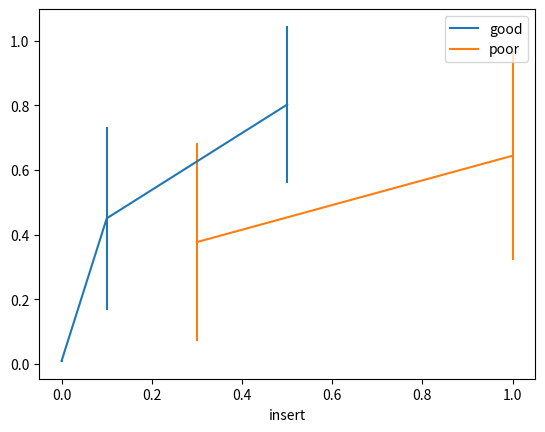

Write the Python code that produced this figure.
# Import the necessary libraries to read
# dataset and work on that
import pandas as pd
import numpy as np
import matplotlib.pyplot as plt

# Make the dataframe for evaluation on Errorbars
df = pd.DataFrame({
    'insert': [0.0, 0.1, 0.3, 0.5, 1.0],
    'mean': [0.009905, 0.45019, 0.376818, 0.801856, 0.643859],
    'quality': ['good', 'good', 'poor', 'good', 'poor'],
    'std': [0.003662, 0.281895, 0.306806, 0.243288, 0.322378]})

print(df)

# Subplots as having two types of quality
fig, ax = plt.subplots()

for key, group in df.groupby('quality'):
    group.plot('insert', 'mean', yerr='std',
               label=key, ax=ax)

plt.show()